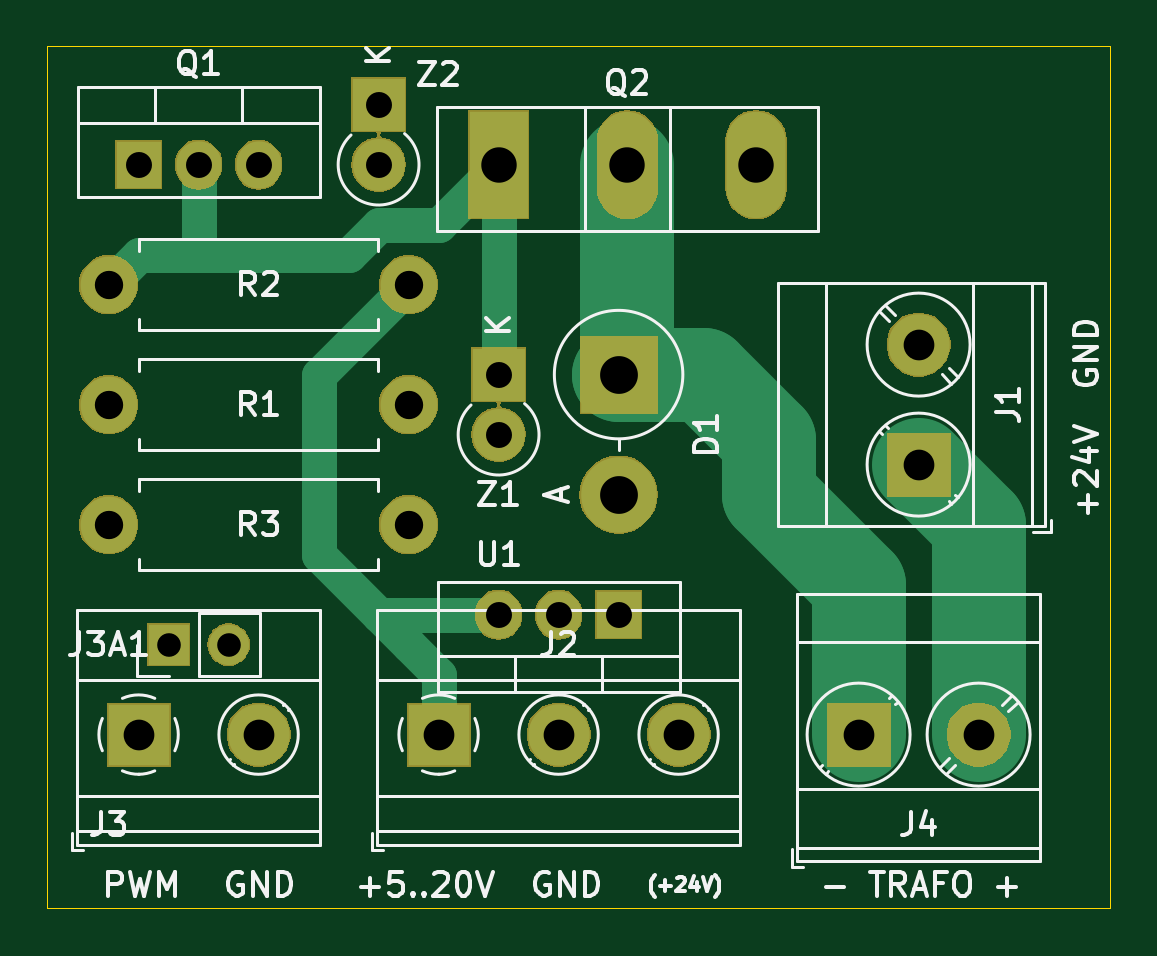
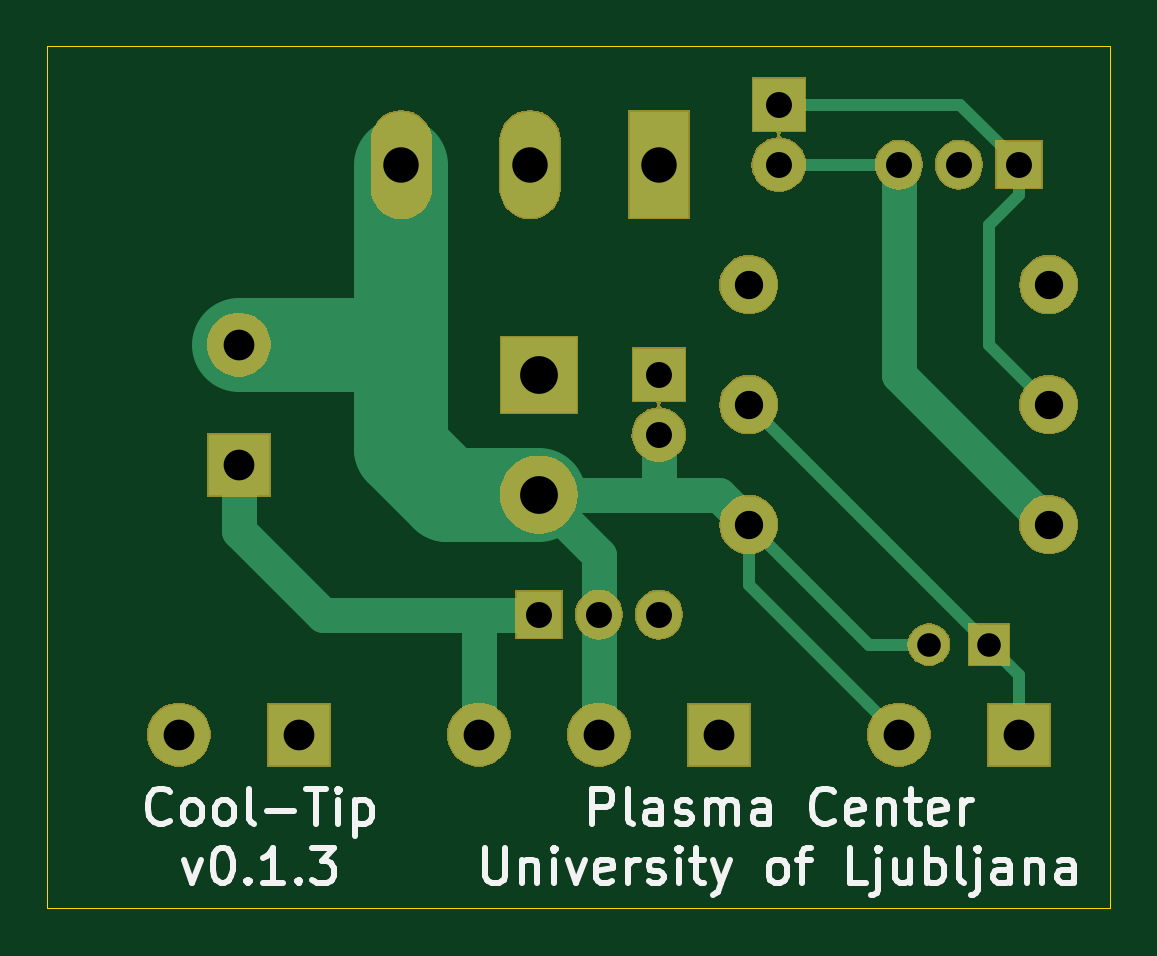
Circuit board: 11 layer files. Board 45.0 x 36.5 mm.
- bottom_copper: Flyback driver Cool-Tip-B_Cu.gbr (3699 bytes)
- bottom_mask: Flyback driver Cool-Tip-B_Mask.gbr (26052 bytes)
- paste: Flyback driver Cool-Tip-B_Paste.gbr (507 bytes)
- bottom_silk: Flyback driver Cool-Tip-B_SilkS.gbr (13220 bytes)
- outline: Flyback driver Cool-Tip-Edge_Cuts.gbr (698 bytes)
- top_copper: Flyback driver Cool-Tip-F_Cu.gbr (3089 bytes)
- top_mask: Flyback driver Cool-Tip-F_Mask.gbr (26052 bytes)
- paste: Flyback driver Cool-Tip-F_Paste.gbr (507 bytes)
- top_silk: Flyback driver Cool-Tip-F_SilkS.gbr (23449 bytes)
- drill: Flyback driver Cool-Tip-NPTH.drl (275 bytes)
- drill: Flyback driver Cool-Tip-PTH.drl (824 bytes)

=== bottom_copper: Flyback driver Cool-Tip-B_Cu.gbr ===
G04 #@! TF.GenerationSoftware,KiCad,Pcbnew,(5.1.2)-1*
G04 #@! TF.CreationDate,2020-03-03T11:12:10+01:00*
G04 #@! TF.ProjectId,Flyback driver Cool-Tip,466c7962-6163-46b2-9064-726976657220,v0.1.3*
G04 #@! TF.SameCoordinates,Original*
G04 #@! TF.FileFunction,Copper,L2,Bot*
G04 #@! TF.FilePolarity,Positive*
%FSLAX46Y46*%
G04 Gerber Fmt 4.6, Leading zero omitted, Abs format (unit mm)*
G04 Created by KiCad (PCBNEW (5.1.2)-1) date 2020-03-03 11:12:10*
%MOMM*%
%LPD*%
G04 APERTURE LIST*
%ADD10O,1.700000X1.700000*%
%ADD11R,1.700000X1.700000*%
%ADD12O,2.200000X2.200000*%
%ADD13R,2.200000X2.200000*%
%ADD14O,2.400000X2.400000*%
%ADD15C,2.400000*%
%ADD16C,2.600000*%
%ADD17R,2.600000X2.600000*%
%ADD18O,3.200000X3.200000*%
%ADD19R,3.200000X3.200000*%
%ADD20O,2.500000X4.500000*%
%ADD21R,2.500000X4.500000*%
%ADD22R,1.905000X2.000000*%
%ADD23O,1.905000X2.000000*%
%ADD24C,0.500000*%
%ADD25C,4.000000*%
%ADD26C,1.500000*%
G04 APERTURE END LIST*
D10*
X106680000Y-100330000D03*
D11*
X104140000Y-100330000D03*
D12*
X113030000Y-80010000D03*
D13*
X113030000Y-77470000D03*
D12*
X118110000Y-91440000D03*
D13*
X118110000Y-88900000D03*
D14*
X114300000Y-95250000D03*
D15*
X101600000Y-95250000D03*
D14*
X114300000Y-90170000D03*
D15*
X101600000Y-90170000D03*
D16*
X107950000Y-104140000D03*
D17*
X102870000Y-104140000D03*
D18*
X123190000Y-93980000D03*
D19*
X123190000Y-88900000D03*
D20*
X129010000Y-80010000D03*
X123560000Y-80010000D03*
D21*
X118110000Y-80010000D03*
D16*
X135890000Y-87630000D03*
D17*
X135890000Y-92710000D03*
D16*
X138430000Y-104140000D03*
D17*
X133350000Y-104140000D03*
D22*
X102870000Y-80010000D03*
D23*
X105410000Y-80010000D03*
X107950000Y-80010000D03*
D15*
X114300000Y-85090000D03*
D14*
X101600000Y-85090000D03*
D17*
X115570000Y-104140000D03*
D16*
X120650000Y-104140000D03*
X125730000Y-104140000D03*
D22*
X123190000Y-99060000D03*
D23*
X120650000Y-99060000D03*
X118110000Y-99060000D03*
D24*
X107950000Y-104140000D02*
X109249999Y-102840001D01*
D25*
X127070002Y-93980000D02*
X123190000Y-93980000D01*
X129010000Y-92040002D02*
X127070002Y-93980000D01*
X129540000Y-87630000D02*
X129010000Y-88160000D01*
X135890000Y-87630000D02*
X129540000Y-87630000D01*
X129010000Y-92040002D02*
X129010000Y-88160000D01*
X129010000Y-88160000D02*
X129010000Y-80010000D01*
D24*
X114300000Y-97790000D02*
X109249999Y-102840001D01*
X114300000Y-95250000D02*
X114300000Y-97790000D01*
D26*
X115570000Y-93980000D02*
X114300000Y-95250000D01*
X120650000Y-96520000D02*
X123190000Y-93980000D01*
X120650000Y-104140000D02*
X120650000Y-96520000D01*
X118110000Y-91440000D02*
X118110000Y-93980000D01*
X123190000Y-93980000D02*
X118110000Y-93980000D01*
X118110000Y-93980000D02*
X115570000Y-93980000D01*
D24*
X109220000Y-100330000D02*
X114300000Y-95250000D01*
X109220000Y-100330000D02*
X106680000Y-100330000D01*
D26*
X135890000Y-95510000D02*
X135890000Y-92710000D01*
X132340000Y-99060000D02*
X135890000Y-95510000D01*
X125730000Y-104140000D02*
X125730000Y-99060000D01*
X123190000Y-99060000D02*
X125730000Y-99060000D01*
X125730000Y-99060000D02*
X132340000Y-99060000D01*
D24*
X102870000Y-104140000D02*
X102870000Y-101600000D01*
X114300000Y-90170000D02*
X104140000Y-100330000D01*
X102870000Y-101600000D02*
X104140000Y-100330000D01*
X102870000Y-81280000D02*
X102870000Y-80010000D01*
X104140000Y-82550000D02*
X102870000Y-81280000D01*
X104140000Y-87630000D02*
X101600000Y-90170000D01*
X104140000Y-82550000D02*
X104140000Y-87630000D01*
X102870000Y-79962500D02*
X102870000Y-80010000D01*
X105362500Y-77470000D02*
X102870000Y-79962500D01*
X113030000Y-77470000D02*
X105362500Y-77470000D01*
D26*
X107950000Y-88900000D02*
X107950000Y-80010000D01*
X101600000Y-95250000D02*
X107950000Y-88900000D01*
D24*
X113030000Y-80010000D02*
X107950000Y-80010000D01*
M02*

=== bottom_mask: Flyback driver Cool-Tip-B_Mask.gbr (26052 bytes, source omitted) ===
=== paste: Flyback driver Cool-Tip-B_Paste.gbr ===
G04 #@! TF.GenerationSoftware,KiCad,Pcbnew,(5.1.2)-1*
G04 #@! TF.CreationDate,2020-03-03T11:12:10+01:00*
G04 #@! TF.ProjectId,Flyback driver Cool-Tip,466c7962-6163-46b2-9064-726976657220,v0.1.3*
G04 #@! TF.SameCoordinates,Original*
G04 #@! TF.FileFunction,Paste,Bot*
G04 #@! TF.FilePolarity,Positive*
%FSLAX46Y46*%
G04 Gerber Fmt 4.6, Leading zero omitted, Abs format (unit mm)*
G04 Created by KiCad (PCBNEW (5.1.2)-1) date 2020-03-03 11:12:10*
%MOMM*%
%LPD*%
G04 APERTURE LIST*
G04 APERTURE END LIST*
M02*

=== bottom_silk: Flyback driver Cool-Tip-B_SilkS.gbr (13220 bytes, source omitted) ===
=== outline: Flyback driver Cool-Tip-Edge_Cuts.gbr ===
G04 #@! TF.GenerationSoftware,KiCad,Pcbnew,(5.1.2)-1*
G04 #@! TF.CreationDate,2020-03-03T11:12:10+01:00*
G04 #@! TF.ProjectId,Flyback driver Cool-Tip,466c7962-6163-46b2-9064-726976657220,v0.1.3*
G04 #@! TF.SameCoordinates,Original*
G04 #@! TF.FileFunction,Profile,NP*
%FSLAX46Y46*%
G04 Gerber Fmt 4.6, Leading zero omitted, Abs format (unit mm)*
G04 Created by KiCad (PCBNEW (5.1.2)-1) date 2020-03-03 11:12:10*
%MOMM*%
%LPD*%
G04 APERTURE LIST*
%ADD10C,0.050000*%
G04 APERTURE END LIST*
D10*
X144000000Y-111500000D02*
X144000000Y-75000000D01*
X99000000Y-111500000D02*
X144000000Y-111500000D01*
X144000000Y-75000000D02*
X99000000Y-75000000D01*
X99000000Y-75000000D02*
X99000000Y-111500000D01*
M02*

=== top_copper: Flyback driver Cool-Tip-F_Cu.gbr ===
G04 #@! TF.GenerationSoftware,KiCad,Pcbnew,(5.1.2)-1*
G04 #@! TF.CreationDate,2020-03-03T11:12:10+01:00*
G04 #@! TF.ProjectId,Flyback driver Cool-Tip,466c7962-6163-46b2-9064-726976657220,v0.1.3*
G04 #@! TF.SameCoordinates,Original*
G04 #@! TF.FileFunction,Copper,L1,Top*
G04 #@! TF.FilePolarity,Positive*
%FSLAX46Y46*%
G04 Gerber Fmt 4.6, Leading zero omitted, Abs format (unit mm)*
G04 Created by KiCad (PCBNEW (5.1.2)-1) date 2020-03-03 11:12:10*
%MOMM*%
%LPD*%
G04 APERTURE LIST*
%ADD10O,1.700000X1.700000*%
%ADD11R,1.700000X1.700000*%
%ADD12O,2.200000X2.200000*%
%ADD13R,2.200000X2.200000*%
%ADD14O,2.400000X2.400000*%
%ADD15C,2.400000*%
%ADD16C,2.600000*%
%ADD17R,2.600000X2.600000*%
%ADD18O,3.200000X3.200000*%
%ADD19R,3.200000X3.200000*%
%ADD20O,2.500000X4.500000*%
%ADD21R,2.500000X4.500000*%
%ADD22R,1.905000X2.000000*%
%ADD23O,1.905000X2.000000*%
%ADD24C,4.000000*%
%ADD25C,1.500000*%
G04 APERTURE END LIST*
D10*
X106680000Y-100330000D03*
D11*
X104140000Y-100330000D03*
D12*
X113030000Y-80010000D03*
D13*
X113030000Y-77470000D03*
D12*
X118110000Y-91440000D03*
D13*
X118110000Y-88900000D03*
D14*
X114300000Y-95250000D03*
D15*
X101600000Y-95250000D03*
D14*
X114300000Y-90170000D03*
D15*
X101600000Y-90170000D03*
D16*
X107950000Y-104140000D03*
D17*
X102870000Y-104140000D03*
D18*
X123190000Y-93980000D03*
D19*
X123190000Y-88900000D03*
D20*
X129010000Y-80010000D03*
X123560000Y-80010000D03*
D21*
X118110000Y-80010000D03*
D16*
X135890000Y-87630000D03*
D17*
X135890000Y-92710000D03*
D16*
X138430000Y-104140000D03*
D17*
X133350000Y-104140000D03*
D22*
X102870000Y-80010000D03*
D23*
X105410000Y-80010000D03*
X107950000Y-80010000D03*
D15*
X114300000Y-85090000D03*
D14*
X101600000Y-85090000D03*
D17*
X115570000Y-104140000D03*
D16*
X120650000Y-104140000D03*
X125730000Y-104140000D03*
D22*
X123190000Y-99060000D03*
D23*
X120650000Y-99060000D03*
X118110000Y-99060000D03*
D24*
X133350000Y-97790000D02*
X129540000Y-93980000D01*
X126790000Y-88900000D02*
X123190000Y-88900000D01*
X129540000Y-91650000D02*
X126790000Y-88900000D01*
X129540000Y-93980000D02*
X129540000Y-91650000D01*
X123560000Y-88530000D02*
X123190000Y-88900000D01*
X123560000Y-80010000D02*
X123560000Y-88530000D01*
X133350000Y-97790000D02*
X133350000Y-104140000D01*
X138430000Y-95250000D02*
X138430000Y-104140000D01*
X135890000Y-92710000D02*
X138430000Y-95250000D01*
D25*
X115570000Y-104140000D02*
X115570000Y-101600000D01*
X110490000Y-96520000D02*
X110490000Y-88900000D01*
X110490000Y-88900000D02*
X114300000Y-85090000D01*
X115570000Y-101600000D02*
X114300000Y-100330000D01*
X118110000Y-99060000D02*
X113030000Y-99060000D01*
X114300000Y-100330000D02*
X113030000Y-99060000D01*
X113030000Y-99060000D02*
X110490000Y-96520000D01*
X105410000Y-80010000D02*
X105410000Y-83820000D01*
X102870000Y-83820000D02*
X101600000Y-85090000D01*
X105410000Y-83820000D02*
X102870000Y-83820000D01*
X118110000Y-88900000D02*
X118110000Y-80010000D01*
X115570000Y-82550000D02*
X118110000Y-80010000D01*
X113030000Y-82550000D02*
X115570000Y-82550000D01*
X105410000Y-83820000D02*
X111760000Y-83820000D01*
X111760000Y-83820000D02*
X113030000Y-82550000D01*
M02*

=== top_mask: Flyback driver Cool-Tip-F_Mask.gbr (26052 bytes, source omitted) ===
=== paste: Flyback driver Cool-Tip-F_Paste.gbr ===
G04 #@! TF.GenerationSoftware,KiCad,Pcbnew,(5.1.2)-1*
G04 #@! TF.CreationDate,2020-03-03T11:12:10+01:00*
G04 #@! TF.ProjectId,Flyback driver Cool-Tip,466c7962-6163-46b2-9064-726976657220,v0.1.3*
G04 #@! TF.SameCoordinates,Original*
G04 #@! TF.FileFunction,Paste,Top*
G04 #@! TF.FilePolarity,Positive*
%FSLAX46Y46*%
G04 Gerber Fmt 4.6, Leading zero omitted, Abs format (unit mm)*
G04 Created by KiCad (PCBNEW (5.1.2)-1) date 2020-03-03 11:12:10*
%MOMM*%
%LPD*%
G04 APERTURE LIST*
G04 APERTURE END LIST*
M02*

=== top_silk: Flyback driver Cool-Tip-F_SilkS.gbr (23449 bytes, source omitted) ===
=== drill: Flyback driver Cool-Tip-NPTH.drl ===
M48
; DRILL file {KiCad (5.1.2)-1} date 03.03.2020 11:04:54
; FORMAT={-:-/ absolute / metric / decimal}
; #@! TF.CreationDate,2020-03-03T11:04:54+01:00
; #@! TF.GenerationSoftware,Kicad,Pcbnew,(5.1.2)-1
; #@! TF.FileFunction,NonPlated,1,2,NPTH
FMAT,2
METRIC
%
G90
G05
T0
M30

=== drill: Flyback driver Cool-Tip-PTH.drl ===
M48
; DRILL file {KiCad (5.1.2)-1} date 03.03.2020 11:04:54
; FORMAT={-:-/ absolute / metric / decimal}
; #@! TF.CreationDate,2020-03-03T11:04:54+01:00
; #@! TF.GenerationSoftware,Kicad,Pcbnew,(5.1.2)-1
; #@! TF.FileFunction,Plated,1,2,PTH
FMAT,2
METRIC
T1C1.000
T2C1.100
T3C1.200
T4C1.300
T5C1.500
T6C1.600
%
G90
G05
T1
X104.14Y-100.33
X106.68Y-100.33
T2
X118.11Y-88.9
X118.11Y-91.44
X113.03Y-77.47
X113.03Y-80.01
X118.11Y-99.06
X120.65Y-99.06
X123.19Y-99.06
X102.87Y-80.01
X105.41Y-80.01
X107.95Y-80.01
T3
X101.6Y-95.25
X114.3Y-95.25
X101.6Y-85.09
X114.3Y-85.09
X101.6Y-90.17
X114.3Y-90.17
T4
X135.89Y-87.63
X135.89Y-92.71
X133.35Y-104.14
X138.43Y-104.14
X102.87Y-104.14
X107.95Y-104.14
X115.57Y-104.14
X120.65Y-104.14
X125.73Y-104.14
T5
X118.11Y-80.01
X123.56Y-80.01
X129.01Y-80.01
T6
X123.19Y-88.9
X123.19Y-93.98
T0
M30

